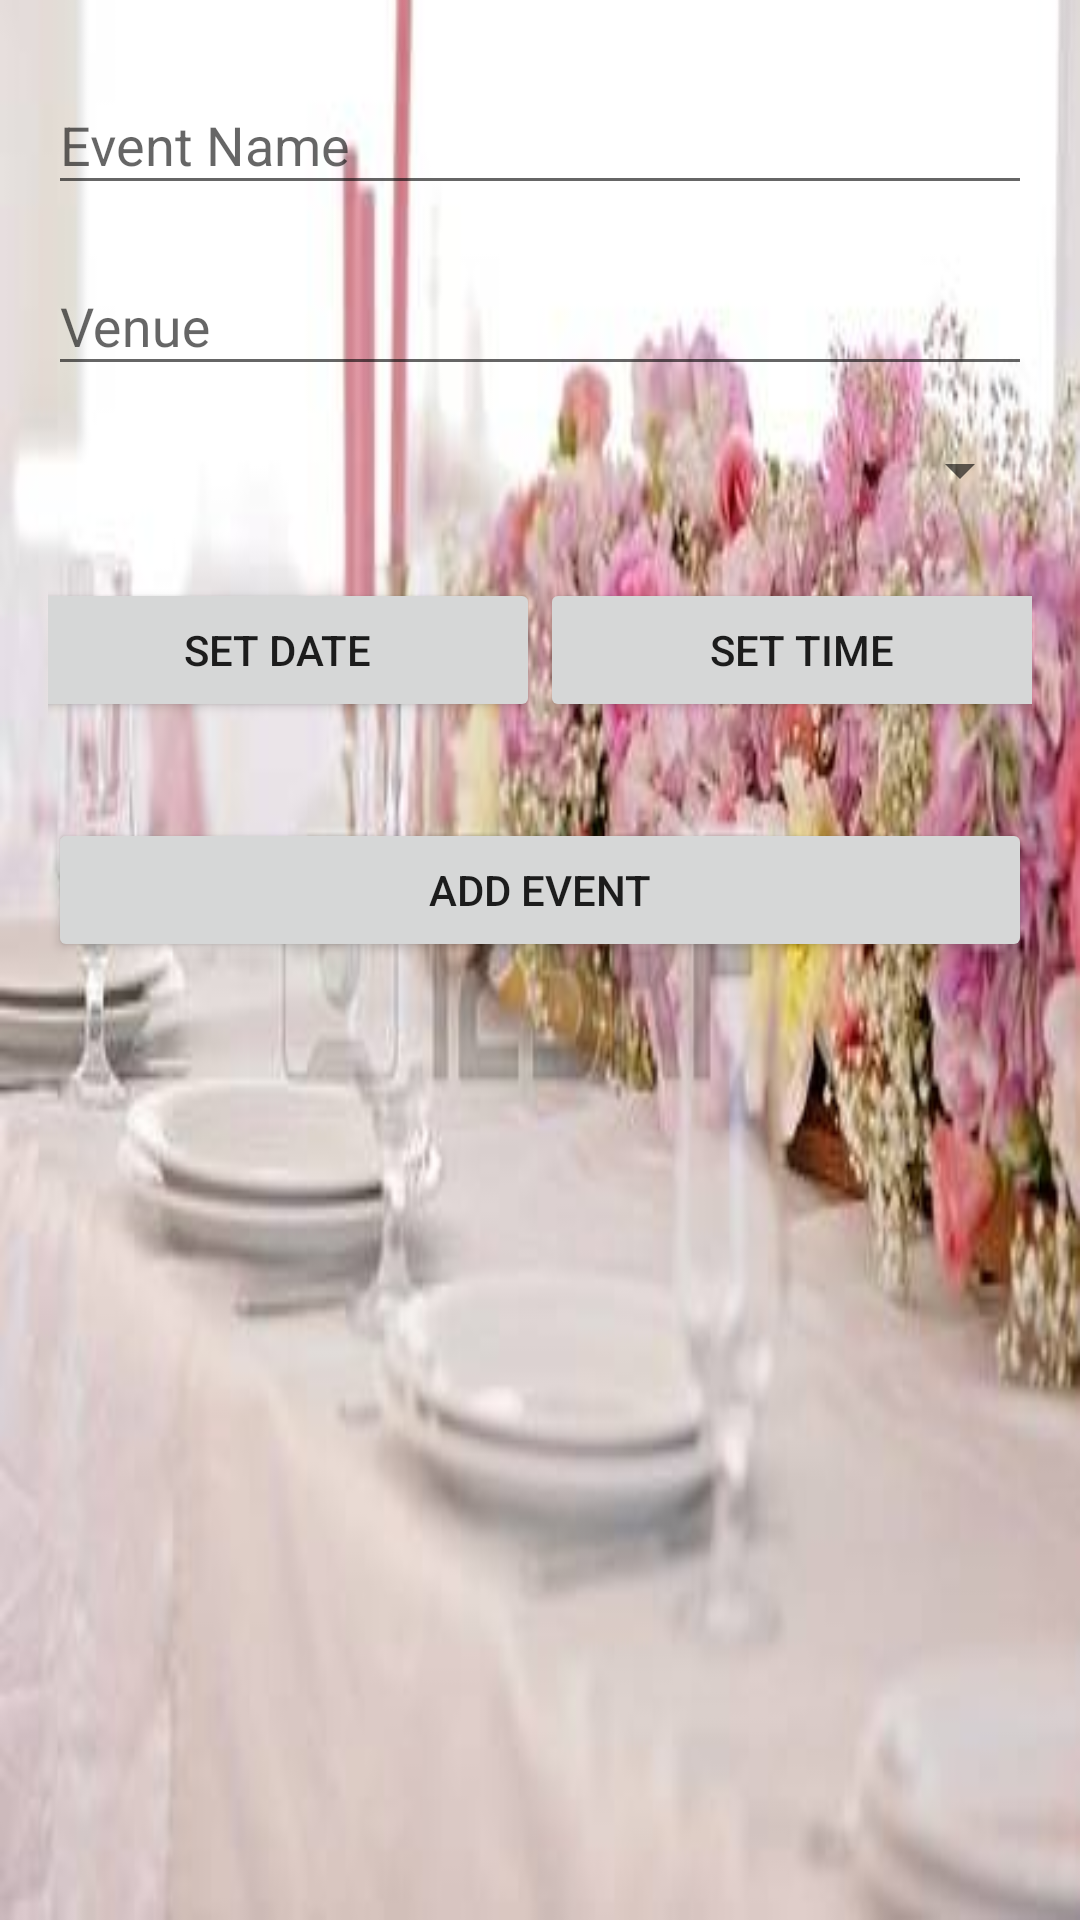

Write the Android layout XML for this screen, with the resource values it uses.
<!-- AndroidManifest.xml: application theme AppTheme -->
<!-- res/layout/activity_add_event.xml -->
<?xml version="1.0" encoding="utf-8"?>
<ScrollView xmlns:android="http://schemas.android.com/apk/res/android"
    android:layout_width="fill_parent"
    android:layout_height="fill_parent"
    android:background="@drawable/bg"
    android:fitsSystemWindows="true">

    <LinearLayout
        android:orientation="vertical"
        android:layout_width="match_parent"
        android:layout_height="wrap_content"
        android:paddingTop="16dp"
        android:paddingLeft="16dp"
        android:paddingRight="16dp"
        >
        

        <android.support.design.widget.TextInputLayout
            android:id="@+id/event_name"
            android:layout_width="match_parent"
            android:layout_height="wrap_content"
            android:layout_marginBottom="8dp">
            <EditText android:id="@+id/input_event_name"
                android:layout_width="match_parent"
                android:layout_height="wrap_content"
                android:inputType="text"
                android:hint="Event Name" />
        </android.support.design.widget.TextInputLayout>


        
        <android.support.design.widget.TextInputLayout
            android:id="@+id/venue"
            android:layout_width="match_parent"
            android:layout_height="wrap_content"
            android:layout_marginBottom="16dp">
            <EditText android:id="@+id/input_venue"
                android:layout_width="match_parent"
                android:layout_height="wrap_content"
                android:inputType="text"
                android:hint="Venue"/>
        </android.support.design.widget.TextInputLayout>

            <Spinner
                android:id="@+id/simpleSpinner"
                android:layout_width="fill_parent"
                android:layout_height="wrap_content"
                android:layout_marginBottom="8dp"

                />

        <LinearLayout
            android:layout_width="match_parent"
            android:layout_height="wrap_content"
            android:orientation="horizontal"
            android:gravity="center">
            <android.support.v7.widget.AppCompatButton
                android:id="@+id/set_date"
                android:layout_width="175dp"
                android:layout_height="wrap_content"
                android:layout_marginTop="16dp"
                android:layout_marginBottom="16dp"
                android:padding="12dp"
                android:onClick="showDatePicker"
                android:text="Set Date"

                />
            <android.support.v7.widget.AppCompatButton
                android:id="@+id/set_time"
                android:layout_width="175dp"
                android:layout_height="wrap_content"
                android:layout_marginTop="16dp"
                android:layout_marginBottom="16dp"
                android:padding="12dp"
                android:onClick="showTimePicker"
                android:text="Set Time"
                />
        </LinearLayout>


        <android.support.v7.widget.AppCompatButton
            android:id="@+id/butn_login"
            android:layout_width="fill_parent"
            android:layout_height="wrap_content"
            android:layout_marginTop="16dp"
            android:layout_marginBottom="16dp"
            android:padding="12dp"
            android:onClick="addEvent"
            android:text="Add Event"
            />

    </LinearLayout>
</ScrollView>
<!-- resources referenced by this layout -->
<resources>
  <!-- drawable bg: jpg bitmap (drawable, 20197 bytes) -->
  <style name="AppTheme" parent="Theme.AppCompat.Light.DarkActionBar">
          
          <item name="colorPrimary">@color/colorPrimary</item>
          <item name="colorPrimaryDark">@color/colorPrimaryDark</item>
          <item name="colorAccent">@color/colorAccent</item>
      </style>
  <color name="colorPrimary">#3F51B5</color>
  <color name="colorPrimaryDark">#303F9F</color>
  <color name="colorAccent">#FF4081</color>
</resources>
